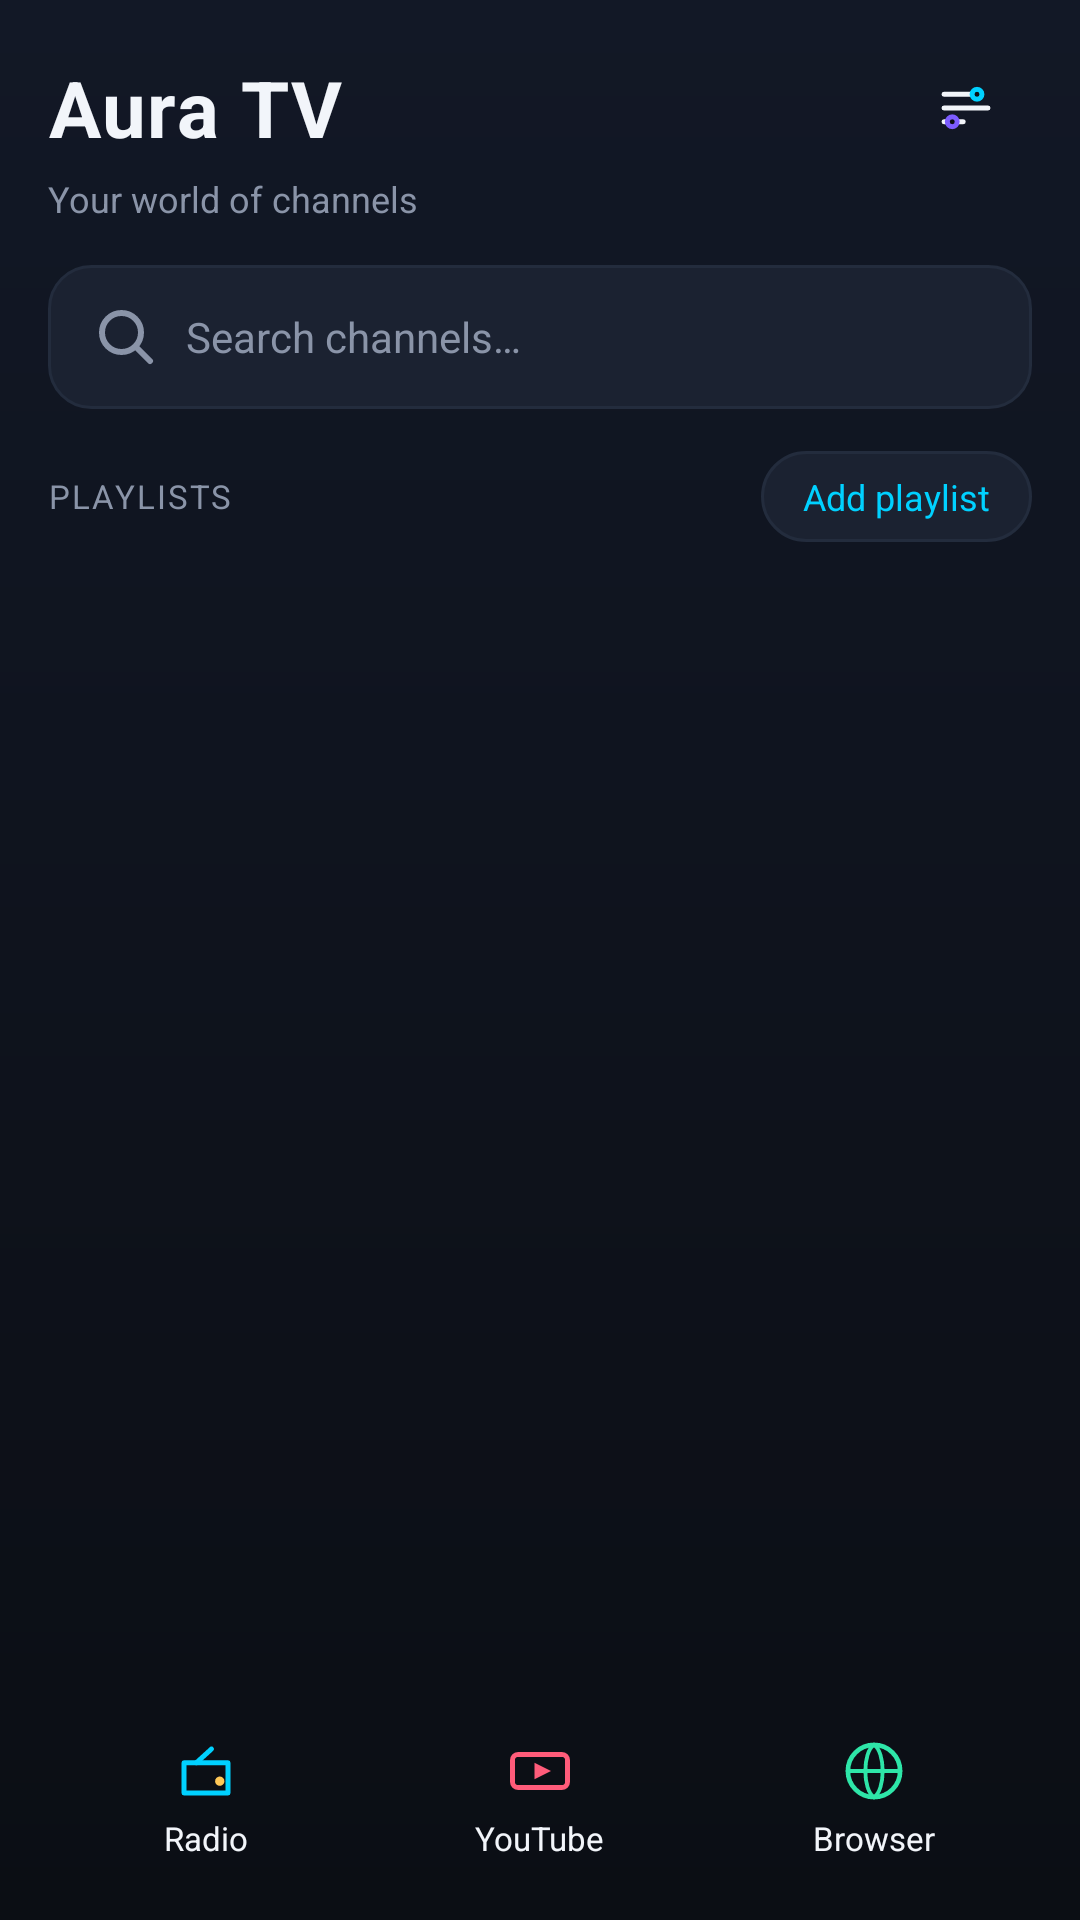

This screen was rendered from an Android layout file. Write that file and the resources it references.
<!-- AndroidManifest.xml: application theme Theme.Aura -->
<!-- res/layout/activity_main.xml -->
<?xml version="1.0" encoding="utf-8"?>
<LinearLayout xmlns:android="http://schemas.android.com/apk/res/android"
    android:layout_width="match_parent"
    android:layout_height="match_parent"
    android:background="@drawable/bg_app"
    android:orientation="vertical"
    android:paddingStart="16dp"
    android:paddingTop="14dp"
    android:paddingEnd="16dp"
    android:paddingBottom="10dp">

    <LinearLayout
        android:layout_width="match_parent"
        android:layout_height="wrap_content"
        android:gravity="center_vertical"
        android:orientation="horizontal">

        <TextView
            android:layout_width="0dp"
            android:layout_height="wrap_content"
            android:layout_weight="1"
            android:letterSpacing="0.02"
            android:text="@string/app_name"
            android:textColor="@color/text"
            android:textSize="26sp"
            android:textStyle="bold" />

        <ImageView
            android:id="@+id/btnSettings"
            android:layout_width="44dp"
            android:layout_height="44dp"
            android:background="@drawable/bg_icon_badge"
            android:clickable="true"
            android:contentDescription="@string/settings"
            android:focusable="true"
            android:padding="11dp"
            android:src="@drawable/ic_settings" />
    </LinearLayout>

    <TextView
        android:layout_width="wrap_content"
        android:layout_height="wrap_content"
        android:text="@string/tagline"
        android:textColor="@color/sub"
        android:textSize="12sp" />

    <EditText
        android:id="@+id/etSearch"
        android:layout_width="match_parent"
        android:layout_height="wrap_content"
        android:layout_marginTop="14dp"
        android:background="@drawable/bg_input"
        android:drawableStart="@drawable/ic_search"
        android:drawablePadding="8dp"
        android:hint="@string/search_hint"
        android:imeOptions="actionSearch"
        android:inputType="text"
        android:paddingStart="14dp"
        android:paddingTop="12dp"
        android:paddingEnd="14dp"
        android:paddingBottom="12dp"
        android:singleLine="true"
        android:textColor="@color/text"
        android:textColorHint="@color/sub"
        android:textSize="14sp" />

    <LinearLayout
        android:layout_width="match_parent"
        android:layout_height="wrap_content"
        android:layout_marginTop="14dp"
        android:gravity="center_vertical"
        android:orientation="horizontal">

        <TextView
            android:id="@+id/btnManage"
            android:layout_width="0dp"
            android:layout_height="wrap_content"
            android:layout_weight="1"
            android:letterSpacing="0.06"
            android:text="@string/sources"
            android:textAllCaps="true"
            android:textColor="@color/sub"
            android:textSize="11sp" />

        <TextView
            android:id="@+id/btnAddSource"
            android:layout_width="wrap_content"
            android:layout_height="wrap_content"
            android:background="@drawable/bg_chip"
            android:paddingStart="14dp"
            android:paddingTop="7dp"
            android:paddingEnd="14dp"
            android:paddingBottom="7dp"
            android:text="@string/add_source"
            android:textColor="@color/accent2"
            android:textSize="12sp" />
    </LinearLayout>

    <androidx.recyclerview.widget.RecyclerView
        android:id="@+id/rvSources"
        android:layout_width="match_parent"
        android:layout_height="wrap_content"
        android:layout_marginTop="8dp"
        android:clipToPadding="false"
        android:orientation="horizontal" />

    <LinearLayout
        android:id="@+id/onboarding"
        android:layout_width="match_parent"
        android:layout_height="wrap_content"
        android:layout_marginTop="10dp"
        android:background="@drawable/bg_hero"
        android:orientation="vertical"
        android:padding="18dp"
        android:visibility="gone">

        <TextView
            android:layout_width="wrap_content"
            android:layout_height="wrap_content"
            android:text="@string/welcome"
            android:textColor="@color/text"
            android:textSize="18sp"
            android:textStyle="bold" />

        <TextView
            android:layout_width="wrap_content"
            android:layout_height="wrap_content"
            android:layout_marginTop="4dp"
            android:text="@string/welcome_sub"
            android:textColor="@color/sub"
            android:textSize="13sp" />

        <LinearLayout
            android:layout_width="match_parent"
            android:layout_height="wrap_content"
            android:layout_marginTop="12dp"
            android:orientation="horizontal">

            <TextView
                android:id="@+id/btnXtream"
                android:layout_width="0dp"
                android:layout_height="wrap_content"
                android:layout_marginEnd="6dp"
                android:layout_weight="1"
                android:background="@drawable/bg_chip"
                android:gravity="center"
                android:paddingTop="10dp"
                android:paddingBottom="10dp"
                android:text="@string/xtream"
                android:textColor="@color/text"
                android:textSize="12sp" />

            <TextView
                android:id="@+id/btnStalker"
                android:layout_width="0dp"
                android:layout_height="wrap_content"
                android:layout_marginStart="3dp"
                android:layout_marginEnd="3dp"
                android:layout_weight="1"
                android:background="@drawable/bg_chip"
                android:gravity="center"
                android:paddingTop="10dp"
                android:paddingBottom="10dp"
                android:text="@string/stalker"
                android:textColor="@color/text"
                android:textSize="12sp" />

            <TextView
                android:id="@+id/btnM3u"
                android:layout_width="0dp"
                android:layout_height="wrap_content"
                android:layout_marginStart="6dp"
                android:layout_weight="1"
                android:background="@drawable/bg_chip"
                android:gravity="center"
                android:paddingTop="10dp"
                android:paddingBottom="10dp"
                android:text="@string/m3u"
                android:textColor="@color/text"
                android:textSize="12sp" />
        </LinearLayout>
    </LinearLayout>

    <LinearLayout
        android:id="@+id/modeRow"
        android:layout_width="match_parent"
        android:layout_height="wrap_content"
        android:layout_marginTop="12dp"
        android:gravity="center_vertical"
        android:orientation="horizontal" />

    <androidx.recyclerview.widget.RecyclerView
        android:id="@+id/rvCategories"
        android:layout_width="match_parent"
        android:layout_height="wrap_content"
        android:layout_marginTop="8dp"
        android:clipToPadding="false"
        android:orientation="horizontal" />

    <FrameLayout
        android:layout_width="match_parent"
        android:layout_height="0dp"
        android:layout_marginTop="6dp"
        android:layout_weight="1">

        <androidx.recyclerview.widget.RecyclerView
            android:id="@+id/rvChannels"
            android:layout_width="match_parent"
            android:layout_height="match_parent"
            android:clipToPadding="false"
            android:paddingBottom="6dp" />

        <TextView
            android:id="@+id/tvEmpty"
            android:layout_width="wrap_content"
            android:layout_height="wrap_content"
            android:layout_gravity="center"
            android:gravity="center"
            android:text="@string/no_channels"
            android:textColor="@color/sub"
            android:textSize="14sp"
            android:visibility="gone" />
    </FrameLayout>

    <LinearLayout
        android:layout_width="match_parent"
        android:layout_height="wrap_content"
        android:layout_marginTop="6dp"
        android:orientation="horizontal">

        <LinearLayout
            android:id="@+id/quickRadio"
            android:layout_width="0dp"
            android:layout_height="wrap_content"
            android:layout_marginEnd="4dp"
            android:layout_weight="1"
            android:background="@drawable/bg_card"
            android:gravity="center"
            android:orientation="vertical"
            android:paddingTop="10dp"
            android:paddingBottom="10dp">

            <ImageView
                android:layout_width="22dp"
                android:layout_height="22dp"
                android:src="@drawable/ic_radio" />

            <TextView
                android:layout_width="wrap_content"
                android:layout_height="wrap_content"
                android:layout_marginTop="4dp"
                android:text="@string/radio"
                android:textColor="@color/text"
                android:textSize="11sp" />
        </LinearLayout>

        <LinearLayout
            android:id="@+id/quickYoutube"
            android:layout_width="0dp"
            android:layout_height="wrap_content"
            android:layout_marginStart="2dp"
            android:layout_marginEnd="2dp"
            android:layout_weight="1"
            android:background="@drawable/bg_card"
            android:gravity="center"
            android:orientation="vertical"
            android:paddingTop="10dp"
            android:paddingBottom="10dp">

            <ImageView
                android:layout_width="22dp"
                android:layout_height="22dp"
                android:src="@drawable/ic_youtube" />

            <TextView
                android:layout_width="wrap_content"
                android:layout_height="wrap_content"
                android:layout_marginTop="4dp"
                android:text="@string/youtube"
                android:textColor="@color/text"
                android:textSize="11sp" />
        </LinearLayout>

        <LinearLayout
            android:id="@+id/quickBrowser"
            android:layout_width="0dp"
            android:layout_height="wrap_content"
            android:layout_marginStart="4dp"
            android:layout_weight="1"
            android:background="@drawable/bg_card"
            android:gravity="center"
            android:orientation="vertical"
            android:paddingTop="10dp"
            android:paddingBottom="10dp">

            <ImageView
                android:layout_width="22dp"
                android:layout_height="22dp"
                android:src="@drawable/ic_browser" />

            <TextView
                android:layout_width="wrap_content"
                android:layout_height="wrap_content"
                android:layout_marginTop="4dp"
                android:text="@string/browser"
                android:textColor="@color/text"
                android:textSize="11sp" />
        </LinearLayout>
    </LinearLayout>
</LinearLayout>
<!-- resources referenced by this layout -->
<resources>
  <color name="accent2">#00D1FF</color>
  <color name="sub">#8A94A8</color>
  <color name="text">#F2F5FA</color>
  <!-- drawable bg_app (drawable) -->
  <?xml version="1.0" encoding="utf-8"?>
  <shape xmlns:android="http://schemas.android.com/apk/res/android" android:shape="rectangle">
      <gradient android:angle="270" android:startColor="#121826" android:endColor="#0B0E14" />
  </shape>
  <!-- drawable bg_chip (drawable) -->
  <?xml version="1.0" encoding="utf-8"?>
  <shape xmlns:android="http://schemas.android.com/apk/res/android" android:shape="rectangle">
      <solid android:color="@color/surface2" />
      <stroke android:width="1dp" android:color="@color/stroke" />
      <corners android:radius="999dp" />
  </shape>
  <!-- drawable bg_hero (drawable) -->
  <?xml version="1.0" encoding="utf-8"?>
  <shape xmlns:android="http://schemas.android.com/apk/res/android" android:shape="rectangle">
      <gradient android:angle="315" android:startColor="#241B4D" android:centerColor="#16203A" android:endColor="#0F1521" />
      <stroke android:width="1dp" android:color="#2C2A55" />
      <corners android:radius="22dp" />
  </shape>
  <!-- drawable bg_input (drawable) -->
  <?xml version="1.0" encoding="utf-8"?>
  <shape xmlns:android="http://schemas.android.com/apk/res/android" android:shape="rectangle">
      <solid android:color="@color/surface2" />
      <stroke android:width="1dp" android:color="@color/stroke" />
      <corners android:radius="14dp" />
  </shape>
  <!-- drawable ic_youtube (drawable) -->
  <?xml version="1.0" encoding="utf-8"?>
  <vector xmlns:android="http://schemas.android.com/apk/res/android"
      android:width="24dp" android:height="24dp"
      android:viewportWidth="24" android:viewportHeight="24">
      <path android:fillColor="#00000000" android:strokeColor="#FF5C7A" android:strokeWidth="1.8" android:strokeLineJoin="round" android:pathData="M4,6 h16 a2,2 0 0 1 2,2 v8 a2,2 0 0 1 -2,2 h-16 a2,2 0 0 1 -2,-2 v-8 a2,2 0 0 1 2,-2 z"/>
      <path android:fillColor="#FF5C7A" android:pathData="M10,9 l6,3 l-6,3 z"/>
  </vector>
  <string name="add_source">Add playlist</string>
  <string name="app_name">Aura TV</string>
  <string name="browser">Browser</string>
  <string name="m3u">M3U Playlist</string>
  <string name="no_channels">No channels here</string>
  <string name="radio">Radio</string>
  <string name="search_hint">Search channels…</string>
  <string name="settings">Settings</string>
  <string name="sources">Playlists</string>
  <string name="stalker">Stalker Portal</string>
  <string name="tagline">Your world of channels</string>
  <string name="welcome">Welcome to Aura TV</string>
  <string name="welcome_sub">Add a playlist to unlock live TV, movies and more.</string>
  <string name="xtream">Xtream Codes</string>
  <string name="youtube">YouTube</string>
  <style name="Theme.Aura" parent="@android:style/Theme.Material.NoActionBar">
          <item name="android:windowBackground">@drawable/bg_app</item>
          <item name="android:colorAccent">@color/accent</item>
          <item name="android:statusBarColor">@color/bg</item>
          <item name="android:navigationBarColor">@color/bg</item>
          <item name="android:windowLightStatusBar">false</item>
          <item name="android:textColorPrimary">@color/text</item>
          <item name="android:textColorSecondary">@color/sub</item>
      </style>
  <color name="surface2">#1B2231</color>
  <color name="stroke">#232C3D</color>
  <color name="accent">#7C5CFF</color>
  <color name="bg">#0B0E14</color>
</resources>
